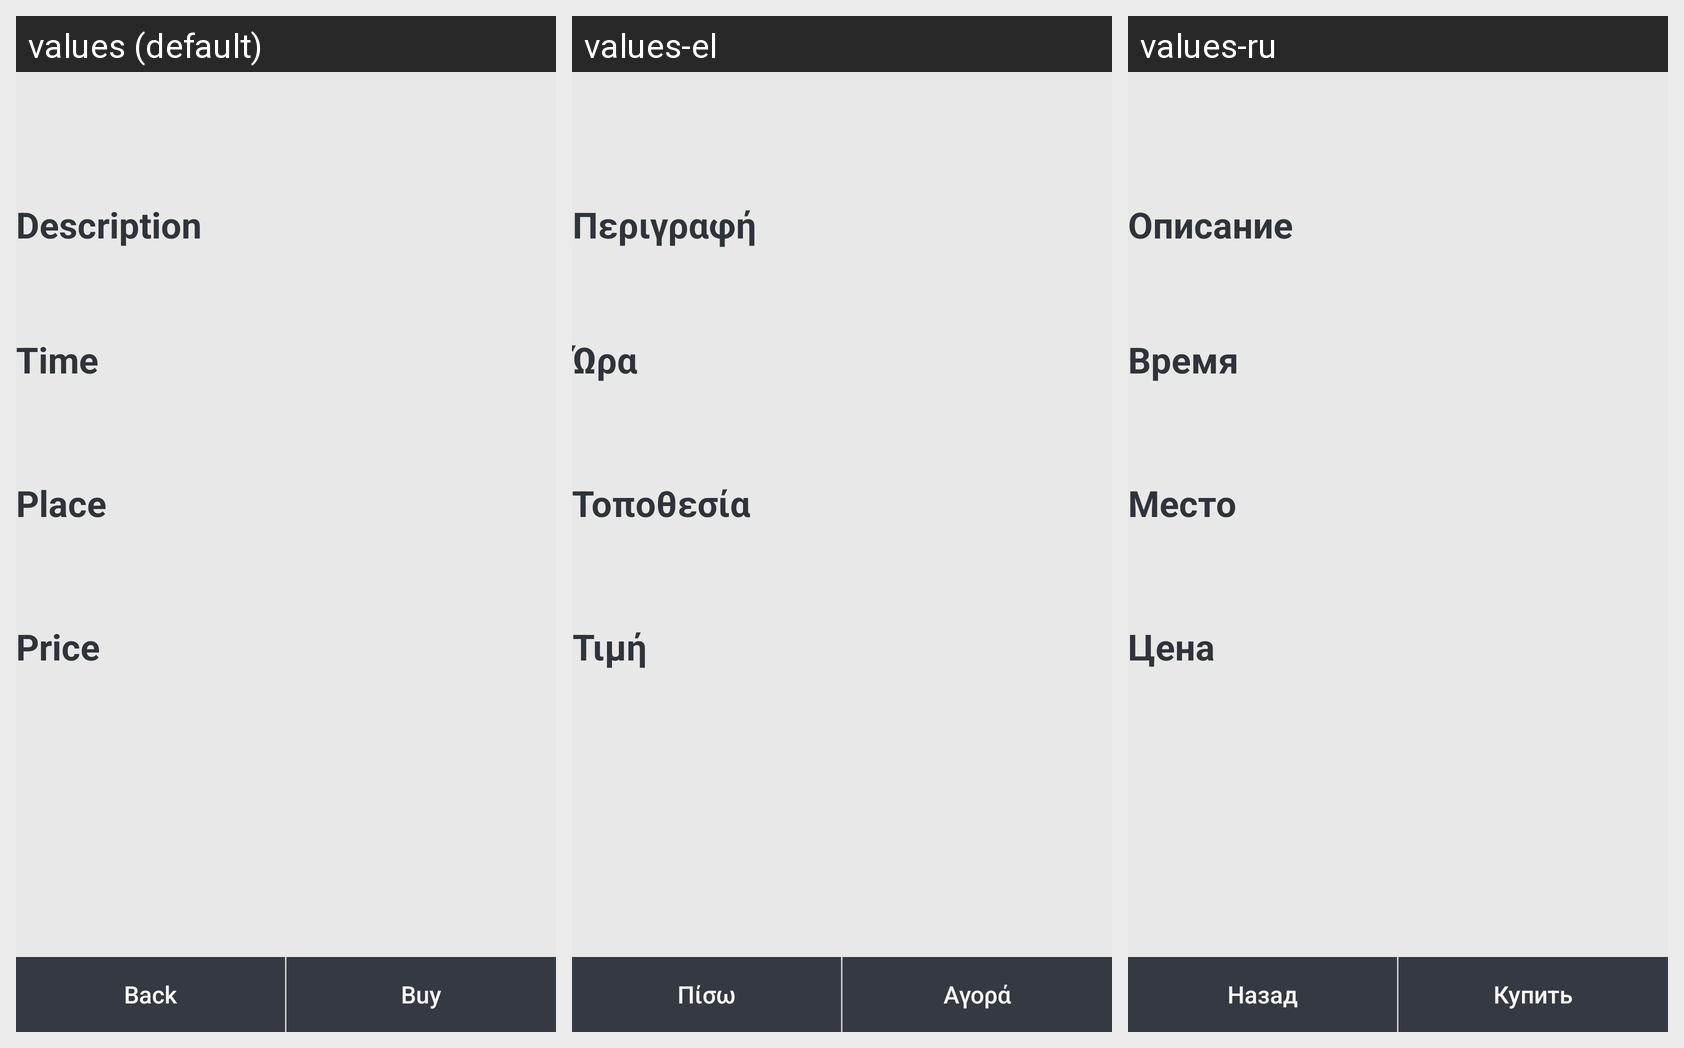

This grid shows one Android layout under several languages. Give, for every string resource on the screen, its name, the default text and each shown locale's text.
Android screen res/layout/fragment_event_page.xml rendered under 3 locales, left to right: values (default), values-el, values-ru. Device: Nexus 5 (rendered at 1080×1920; each locale shown at half size, 540×960, under a caption strip naming it); theme Theme.UnipiCityVibe.
Strings drawn on this screen, with the default value and each locale's value (text and hints the layout hard-codes, and strings that could not be matched under every locale, appear in the picture but are not listed):

description
  values: Description
  values-el: Περιγραφή
  values-ru: Описание

time
  values: Time
  values-el: Ώρα
  values-ru: Время

place
  values: Place
  values-el: Τοποθεσία
  values-ru: Место

price
  values: Price
  values-el: Τιμή
  values-ru: Цена

back
  values: Back
  values-el: Πίσω
  values-ru: Назад

buy
  values: Buy
  values-el: Αγορά
  values-ru: Купить
